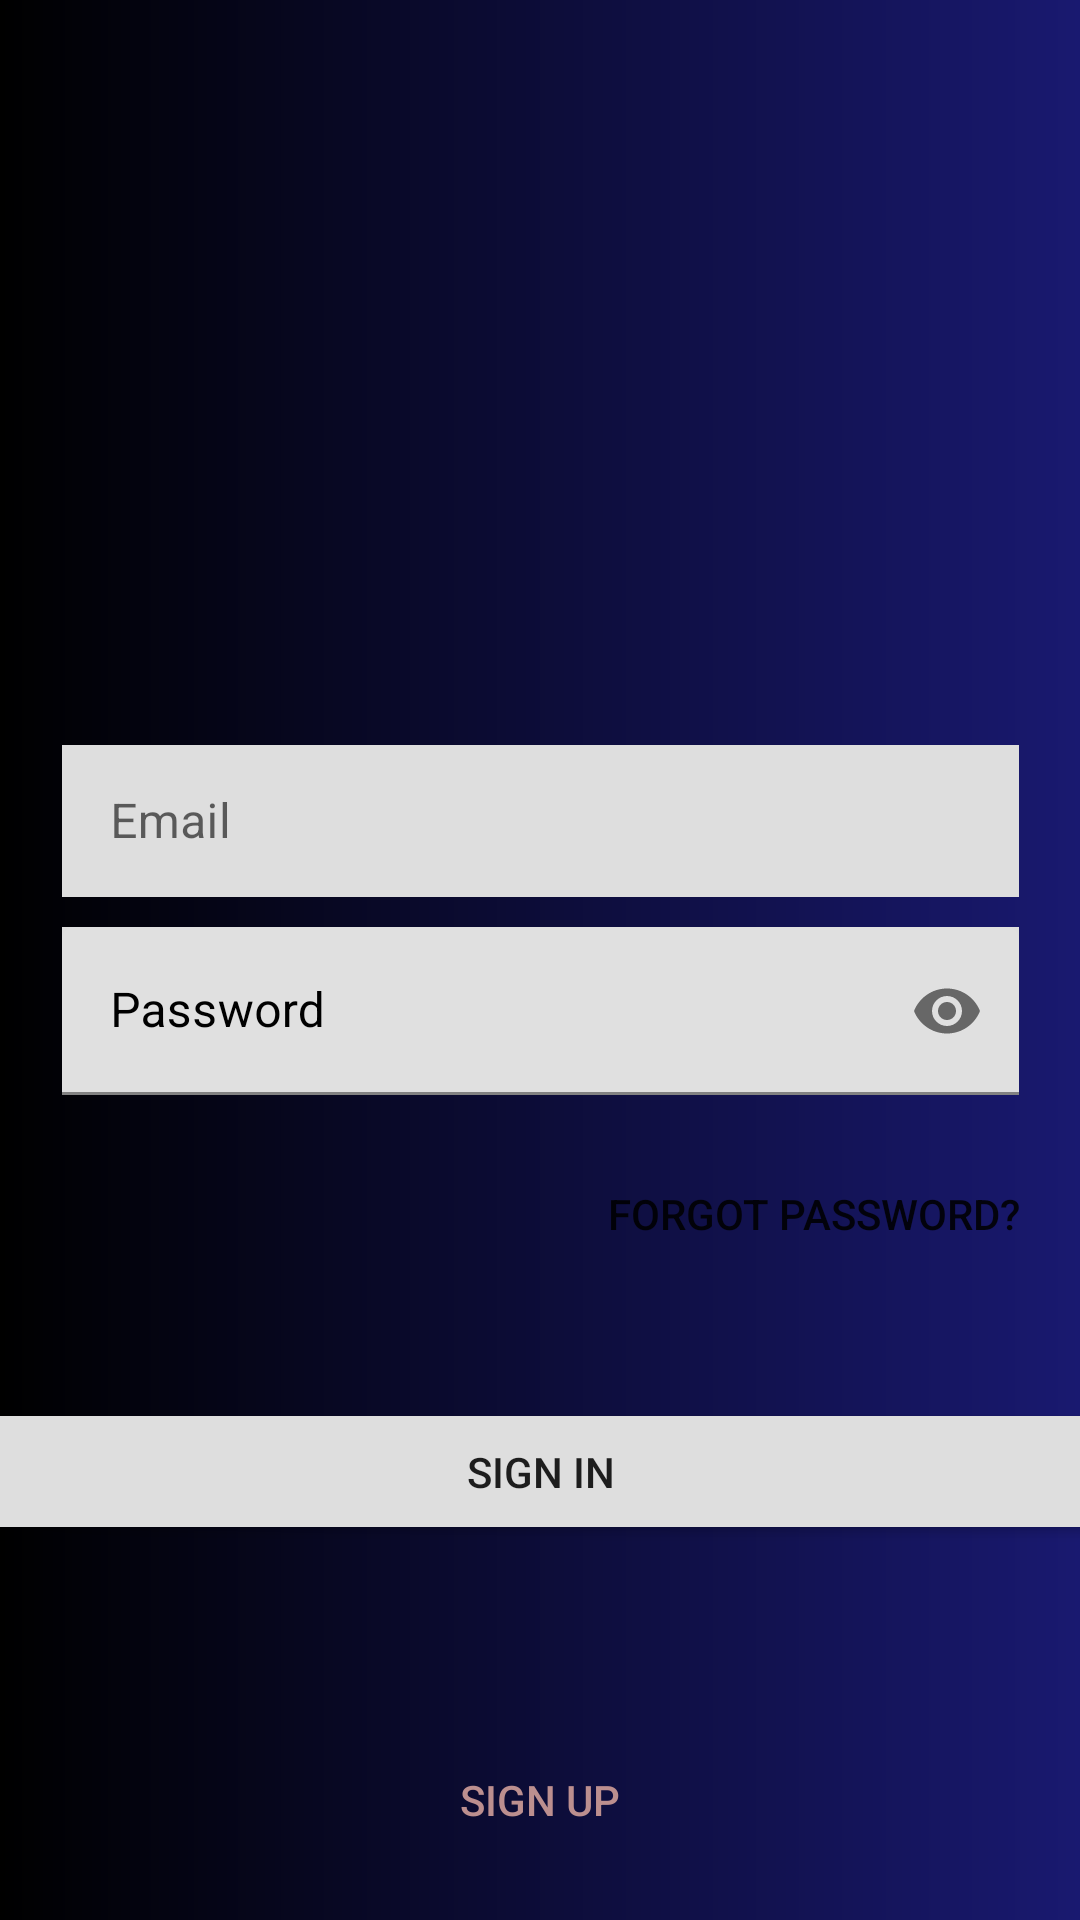

The Android layout XML behind this screen, and the referenced resources:
<!-- AndroidManifest.xml: application theme Theme.Jabulela -->
<!-- res/layout/activity_login.xml -->
<?xml version="1.0" encoding="utf-8"?>
<androidx.constraintlayout.widget.ConstraintLayout xmlns:android="http://schemas.android.com/apk/res/android"
    xmlns:app="http://schemas.android.com/apk/res-auto"
    xmlns:tools="http://schemas.android.com/tools"
    android:layout_width="match_parent"
    android:layout_height="match_parent"
    android:background="@drawable/gradient_bg"
    tools:context=".Login">


    <ImageView
        android:id="@+id/imageView2"
        android:layout_width="297dp"
        android:layout_height="193dp"
        android:layout_marginTop="36dp"
        android:contentDescription="@string/dawn"
        android:src="@drawable/ic_undraw_before_dawn_re_hp4m"
        app:layout_constraintEnd_toEndOf="parent"
        app:layout_constraintStart_toStartOf="parent"
        app:layout_constraintTop_toTopOf="parent" />

    <LinearLayout
        android:id="@+id/linearLayout"
        android:layout_width="319dp"
        android:layout_height="197dp"
        android:layout_marginBottom="200dp"
        android:orientation="vertical"
        app:layout_constraintBottom_toBottomOf="parent"
        app:layout_constraintEnd_toEndOf="parent"
        app:layout_constraintStart_toStartOf="parent">

        <com.google.android.material.textfield.TextInputLayout
            android:id="@+id/username_il"
            style="@style/Widget.MaterialComponents.TextInputLayout.OutlinedBox"
            android:layout_width="match_parent"
            android:layout_height="56dp"
            android:textAlignment="center">

            <com.google.android.material.textfield.TextInputEditText
                android:layout_width="match_parent"
                android:layout_height="match_parent"
                android:background="@color/snow"
                android:inputType="textEmailAddress"
                android:hint="@string/email"
                android:textAlignment="center"
                android:textColorHint="@color/black" />

        </com.google.android.material.textfield.TextInputLayout>

        <com.google.android.material.textfield.TextInputLayout
            android:id="@+id/password_il"
            android:layout_width="match_parent"
            android:layout_height="56dp"
            android:layout_marginTop="10dp"
            android:background="@color/snow"
            android:hint="@string/password"
            android:textColorHint="@color/black"
            app:passwordToggleEnabled="true">

            <com.google.android.material.textfield.TextInputEditText
                android:layout_width="match_parent"
                android:layout_height="match_parent"
                android:inputType="textPassword"
                android:textAlignment="center" />
        </com.google.android.material.textfield.TextInputLayout>

        <Button
            android:id="@+id/btn_2"
            android:layout_width="match_parent"
            android:layout_height="wrap_content"
            android:layout_marginTop="30dp"
            android:background="#00000000"
            android:gravity="end"
            android:text="@string/forgot_password" />
    </LinearLayout>

    <Button
        android:id="@+id/btn_3"
        android:layout_width="match_parent"
        android:layout_height="wrap_content"
        android:layout_marginTop="16dp"
        android:layout_marginBottom="16dp"
        android:background="#00000000"
        android:backgroundTint="@color/snow"
        android:text="@string/sign_up"
        android:textColor="@color/nude"
        app:layout_constraintBottom_toBottomOf="parent"
        app:layout_constraintEnd_toEndOf="parent"
        app:layout_constraintStart_toStartOf="parent"
        app:layout_constraintTop_toBottomOf="@+id/btn_sign_in"
        app:layout_constraintVertical_bias="1.0" />

    <Button
        android:id="@+id/btn_sign_in"
        android:layout_width="367dp"
        android:layout_height="37dp"
        android:layout_marginTop="32dp"
        android:background="@color/snow"
        android:text="@string/sign_in"
        app:layout_constraintEnd_toEndOf="parent"
        app:layout_constraintStart_toStartOf="parent"
        app:layout_constraintTop_toBottomOf="@+id/linearLayout" />





</androidx.constraintlayout.widget.ConstraintLayout>
<!-- resources referenced by this layout -->
<resources>
  <color name="black">#FF000000</color>
  <color name="nude">#FFBC8F8F</color>
  <color name="snow">#ffDEDEDE</color>
  <!-- drawable gradient_bg (drawable) -->
  <?xml version="1.0" encoding="utf-8"?>
  <shape android:shape="rectangle"
      xmlns:android="http://schemas.android.com/apk/res/android">
      <gradient
          android:angle="180"
              android:endColor="#000"
               android:startColor="#191970">
  
      </gradient>
  
  </shape>
  <string name="dawn">Dawn</string>
  <string name="email">Email</string>
  <string name="forgot_password">Forgot Password?</string>
  <string name="password">Password</string>
  <string name="sign_in">SIGN IN</string>
  <string name="sign_up">Sign Up</string>
  <style name="Theme.Jabulela" parent="Theme.MaterialComponents.DayNight.NoActionBar">
          
          <item name="colorPrimary">@color/purple_500</item>
          <item name="colorPrimaryVariant">@color/purple_700</item>
          <item name="colorOnPrimary">@color/white</item>
          
          <item name="colorSecondary">@color/teal_200</item>
          <item name="colorSecondaryVariant">@color/teal_700</item>
          <item name="colorOnSecondary">@color/black</item>
          
          <item name="android:statusBarColor" tools:targetApi="l">?attr/colorPrimaryVariant</item>
          
      </style>
  <color name="purple_500">#FF6200EE</color>
  <color name="purple_700">#FF3700B3</color>
  <color name="white">#FFFFFFFF</color>
  <color name="teal_200">#FF03DAC5</color>
  <color name="teal_700">#FF018786</color>
</resources>
